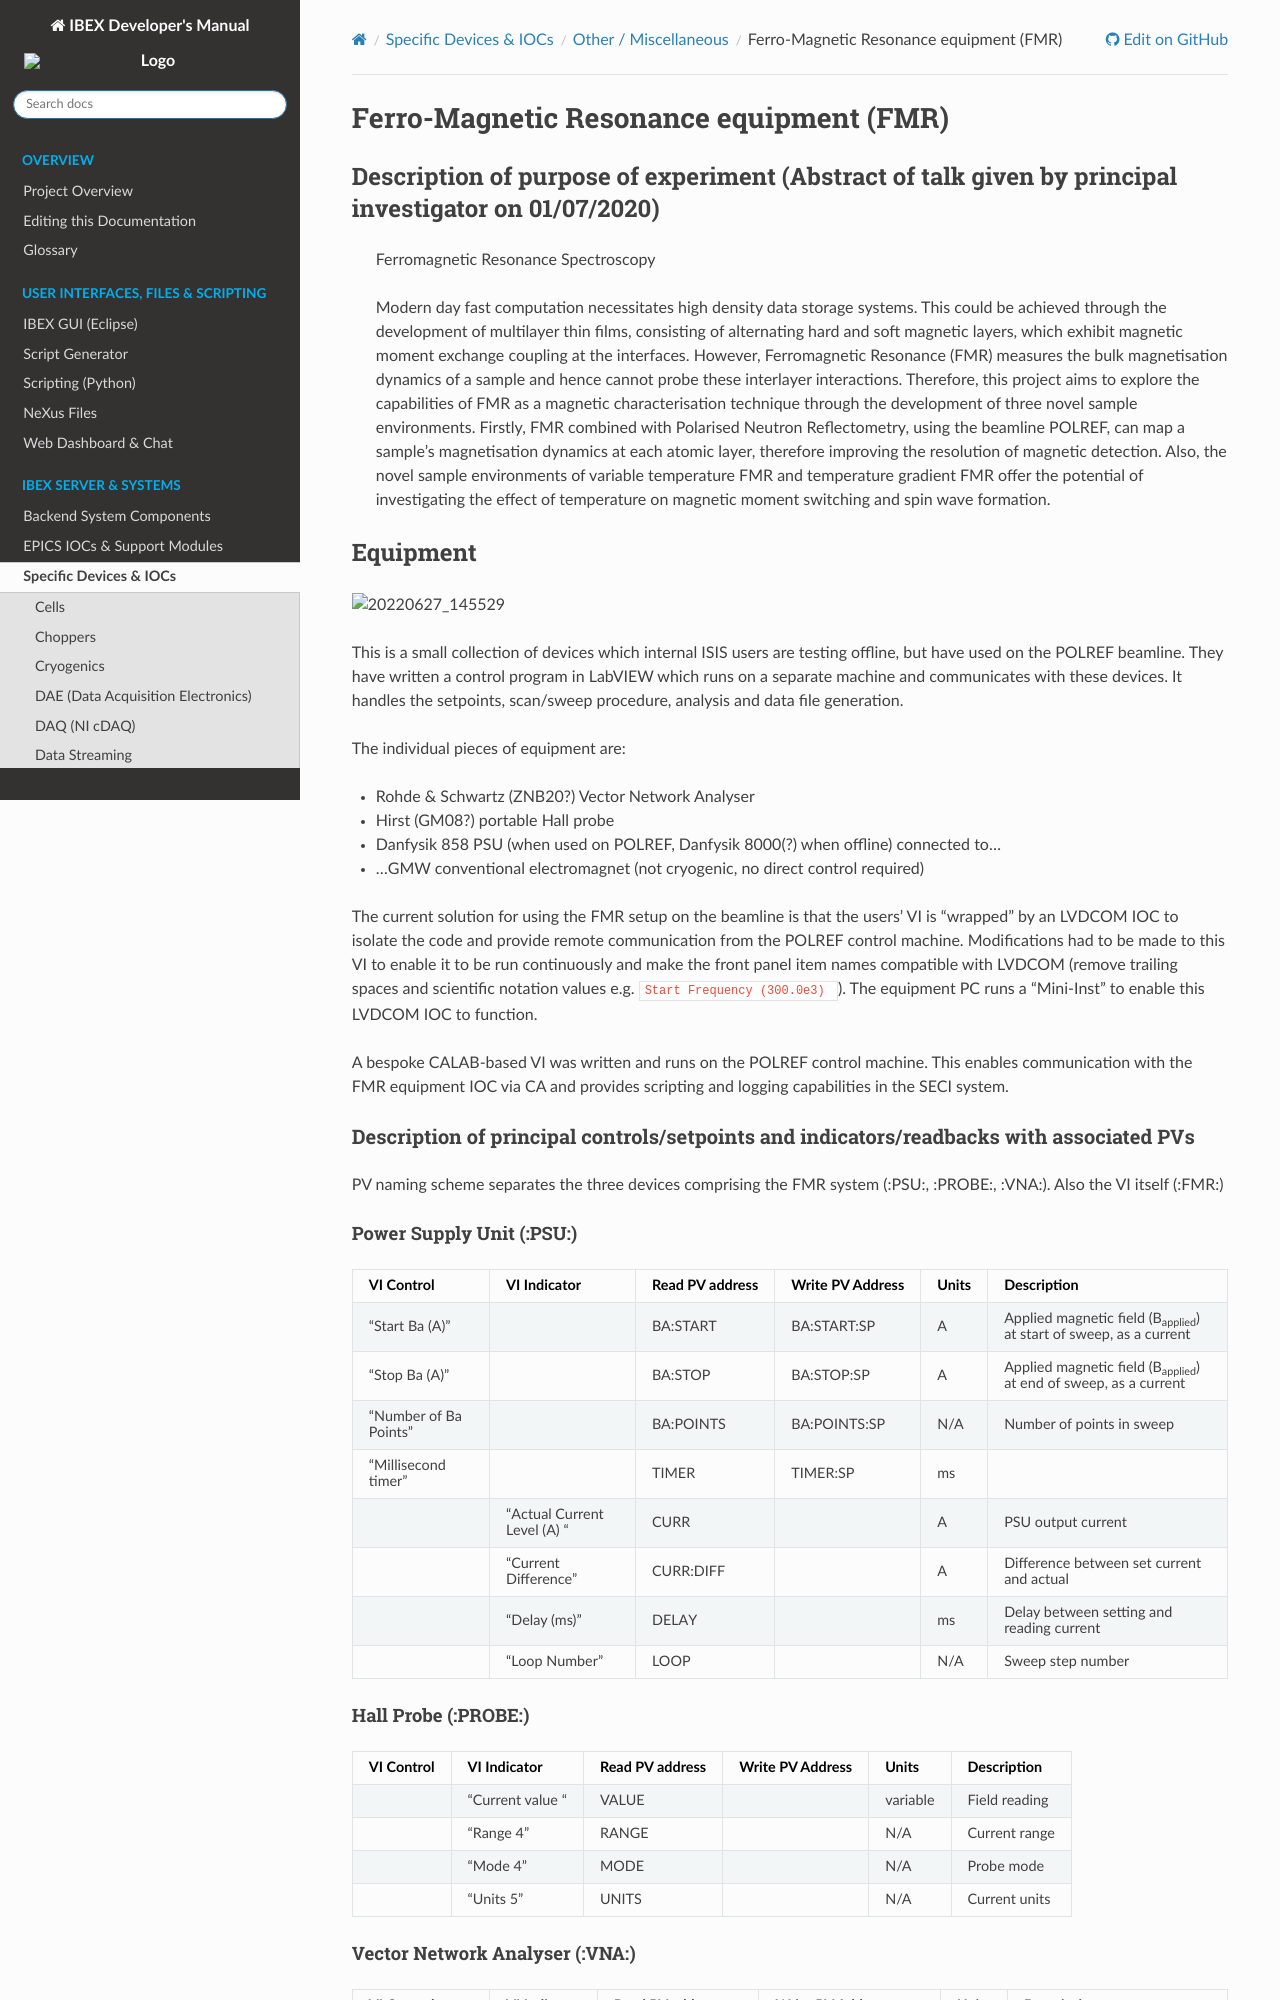

repository: ISISComputingGroup/ibex_developers_manual · page: specific_iocs/other/Ferro-Magnetic_Resonance_equipment.html · generator: sphinx

# Ferro-Magnetic Resonance equipment (FMR)

## Description of purpose of experiment (Abstract of talk given by principal investigator on 01/07/2020)

> Ferromagnetic Resonance Spectroscopy

> Modern day fast computation necessitates high density data storage systems. This could be achieved through the development of multilayer thin films, consisting of alternating hard and soft magnetic layers, which exhibit magnetic moment exchange coupling at the interfaces. However, Ferromagnetic Resonance (FMR) measures the bulk magnetisation dynamics of a sample and hence cannot probe these interlayer interactions. Therefore, this project aims to explore the capabilities of FMR as a magnetic characterisation technique through the development of three novel sample environments. Firstly, FMR combined with Polarised Neutron Reflectometry, using the beamline POLREF, can map a sample’s magnetisation dynamics at each atomic layer, therefore improving the resolution of magnetic detection. Also, the novel sample environments of variable temperature FMR and temperature gradient FMR offer the potential of investigating the effect of temperature on magnetic moment switching and spin wave formation.


## Equipment

![20220627_145529](Ferro-Magnetic-Resonance-equipment.jpg)

This is a small collection of devices which internal ISIS users are testing offline, but have used on the POLREF beamline.  They have written a control program in LabVIEW which runs on a separate machine and communicates with these devices.  It handles the setpoints, scan/sweep procedure, analysis and data file generation.

The individual pieces of equipment are:

- Rohde & Schwartz (ZNB20?) Vector Network Analyser
- Hirst (GM08?) portable Hall probe
- Danfysik 858 PSU (when used on POLREF, Danfysik 8000(?) when offline) connected to...
- ...GMW conventional electromagnet (not cryogenic, no direct control required)

The current solution for using the FMR setup on the beamline is that the users' VI is "wrapped" by an LVDCOM IOC to isolate the code and provide remote communication from the POLREF control machine.  Modifications had to be made to this VI to enable it to be run continuously and make the front panel item names compatible with LVDCOM (remove trailing spaces and scientific notation values e.g. `Start Frequency (300.0e3) `).  The equipment PC runs a "Mini-Inst" to enable this LVDCOM IOC to function.

A bespoke CALAB-based VI was written and runs on the POLREF control machine.  This enables communication with the FMR equipment IOC via CA and provides scripting and logging capabilities in the SECI system.

### Description of principal controls/setpoints and indicators/readbacks with associated PVs

PV naming scheme separates the three devices comprising the FMR system (:PSU:, :PROBE:, :VNA:).  Also the VI itself (:FMR:)

#### Power Supply Unit (:PSU:)

| VI Control | VI Indicator | Read PV address | Write PV Address | Units | Description |
|---|---|---|---|---|---|
| "Start Ba  (A)" | | BA:START | BA:START:SP | A | Applied magnetic field (B<sub>applied</sub>) at start of sweep, as a current |
| "Stop Ba  (A)"  | | BA:STOP  | BA:STOP:SP  | A | Applied magnetic field (B<sub>applied</sub>) at end of sweep, as a current |
| "Number of Ba Points" | | BA:POINTS | BA:POINTS:SP | N/A | Number of points in sweep |
| "Millisecond timer" | | TIMER | TIMER:SP | ms | | Delay between setting PSU and reading probe |
| | "Actual Current Level (A) " | CURR | | A | PSU output current | 
| | "Current Difference" | CURR:DIFF | | A | Difference between set current and actual |
| | "Delay (ms)" | DELAY | | ms | Delay between setting and reading current |
| | "Loop Number" | LOOP | | N/A | Sweep step number |
